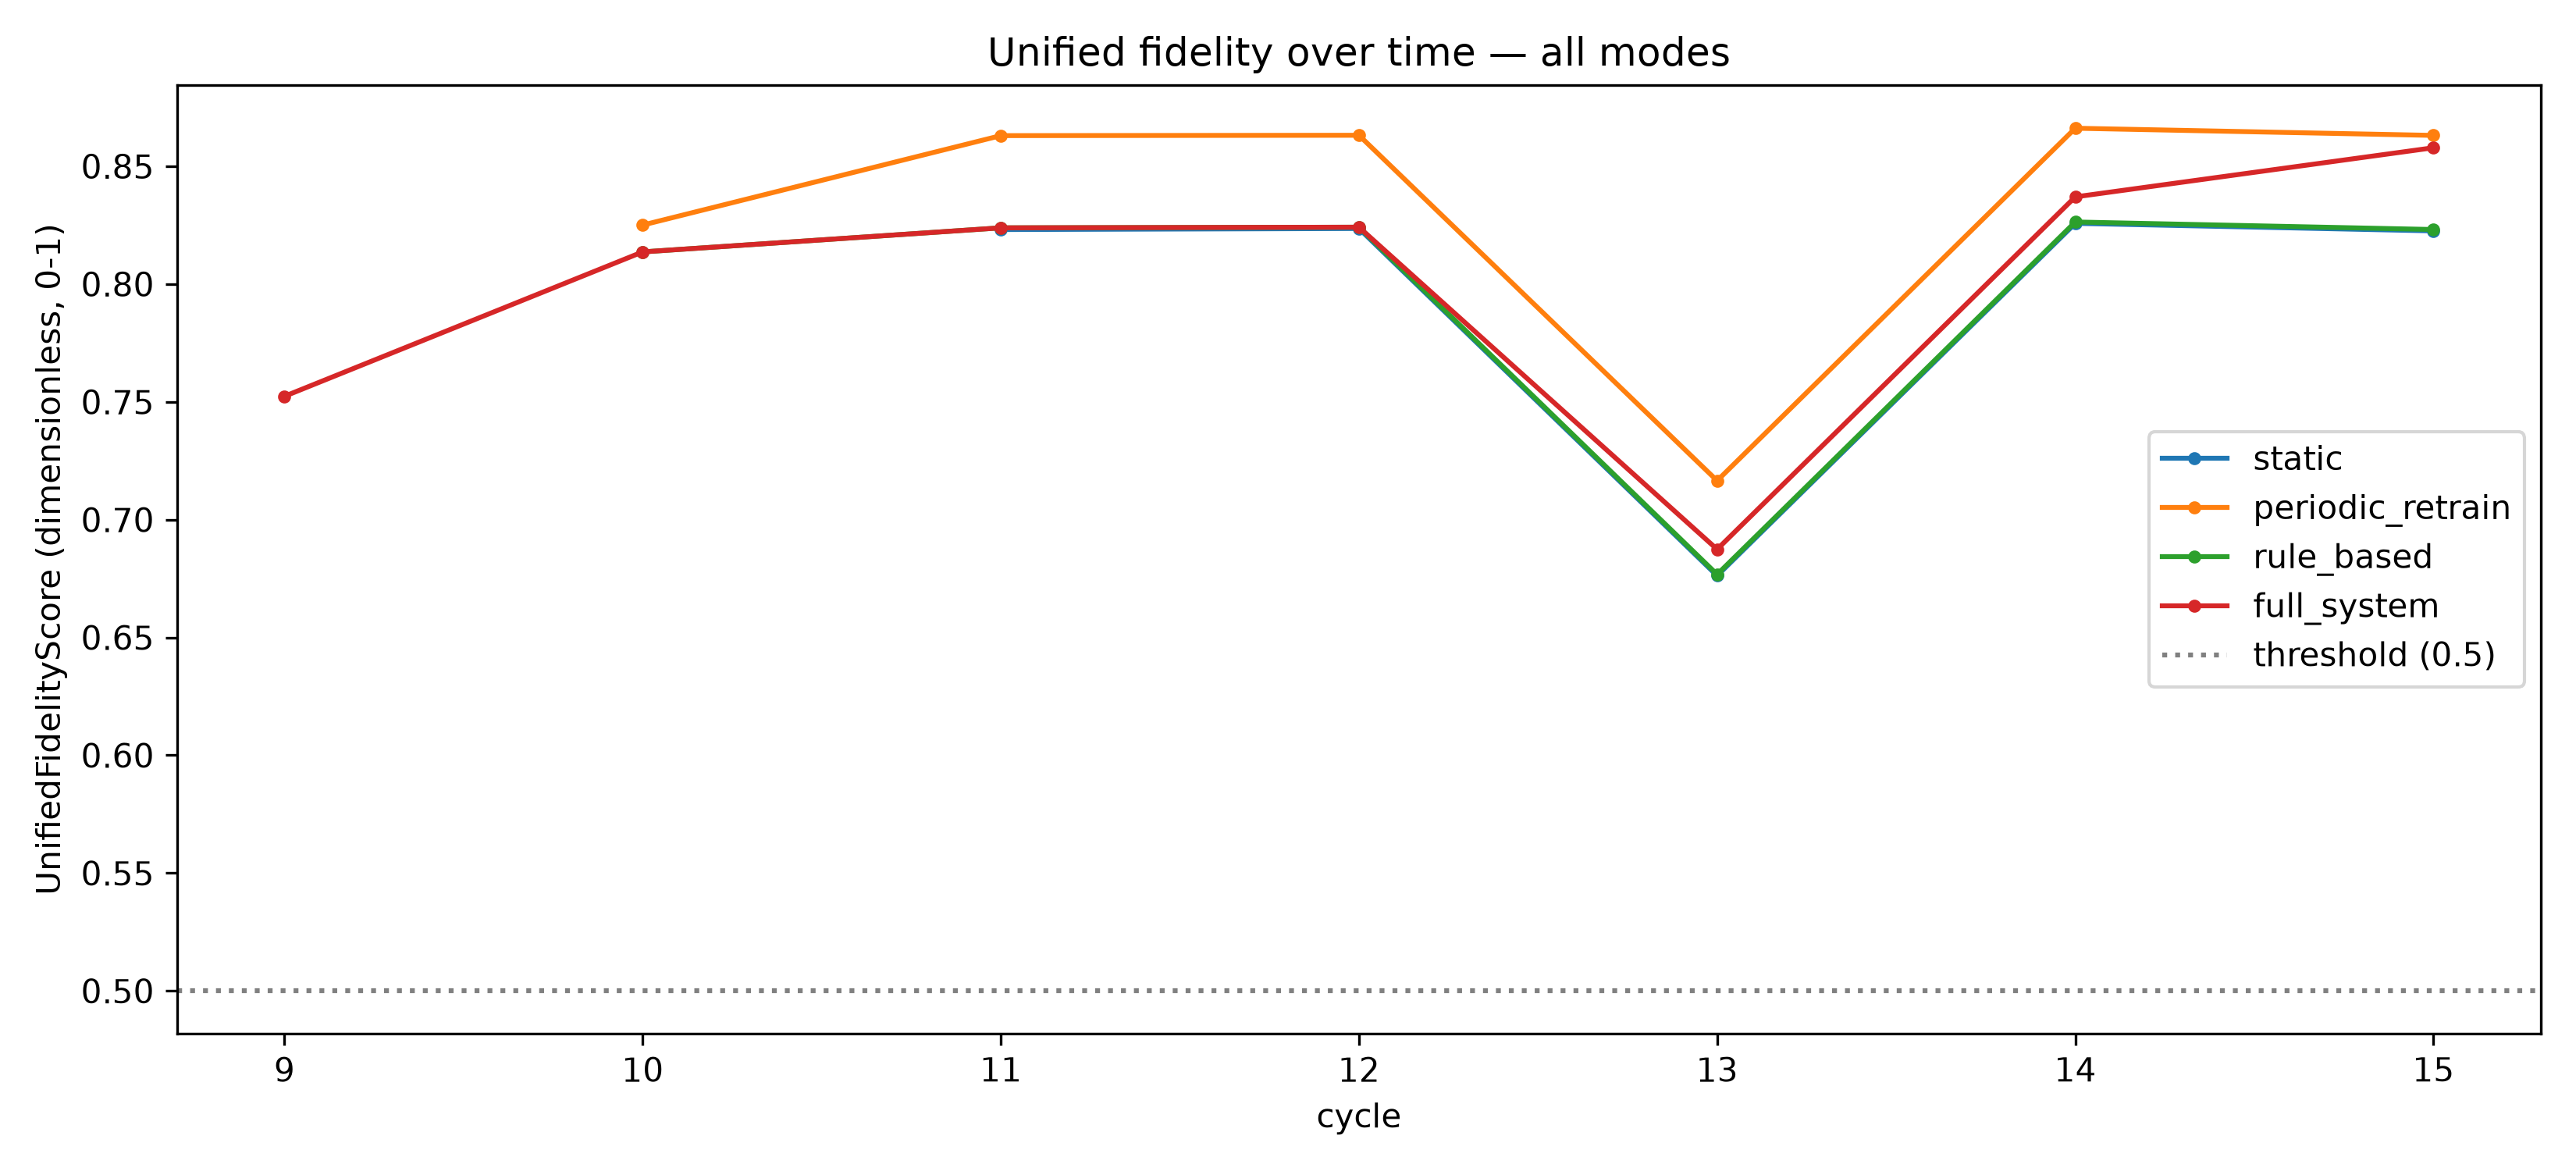

Data behind this chart, as committed beside it:
mode, cycle, F_U
static, 1.0, 
static, 2.0, 
static, 3.0, 
static, 4.0, 
static, 5.0, 
static, 6.0, 
static, 7.0, 
static, 8.0, 
static, 9.0, 
static, 10.0, 
static, 11.0, 0.8231
static, 12.0, 0.8236
static, 13.0, 0.6762
static, 14.0, 0.8258
static, 15.0, 0.8226
periodic_retrain, 1.0, 
periodic_retrain, 2.0, 
periodic_retrain, 3.0, 
periodic_retrain, 4.0, 
periodic_retrain, 5.0, 
periodic_retrain, 6.0, 
periodic_retrain, 7.0, 
periodic_retrain, 8.0, 
periodic_retrain, 9.0, 
periodic_retrain, 10.0, 0.825
periodic_retrain, 11.0, 0.863
periodic_retrain, 12.0, 0.8631
periodic_retrain, 13.0, 0.7165
periodic_retrain, 14.0, 0.8661
periodic_retrain, 15.0, 0.8631
rule_based, 1.0, 
rule_based, 2.0, 
rule_based, 3.0, 
rule_based, 4.0, 
rule_based, 5.0, 
rule_based, 6.0, 
rule_based, 7.0, 
rule_based, 8.0, 
rule_based, 9.0, 
rule_based, 10.0, 0.8136
rule_based, 11.0, 0.8239
rule_based, 12.0, 0.8241
rule_based, 13.0, 0.6767
rule_based, 14.0, 0.8263
rule_based, 15.0, 0.8231
full_system, 1.0, 
full_system, 2.0, 
full_system, 3.0, 
full_system, 4.0, 
full_system, 5.0, 
full_system, 6.0, 
full_system, 7.0, 
full_system, 8.0, 
full_system, 9.0, 0.7524
full_system, 10.0, 0.8136
full_system, 11.0, 0.8239
full_system, 12.0, 0.8241
full_system, 13.0, 0.6874
full_system, 14.0, 0.837
full_system, 15.0, 0.8578
